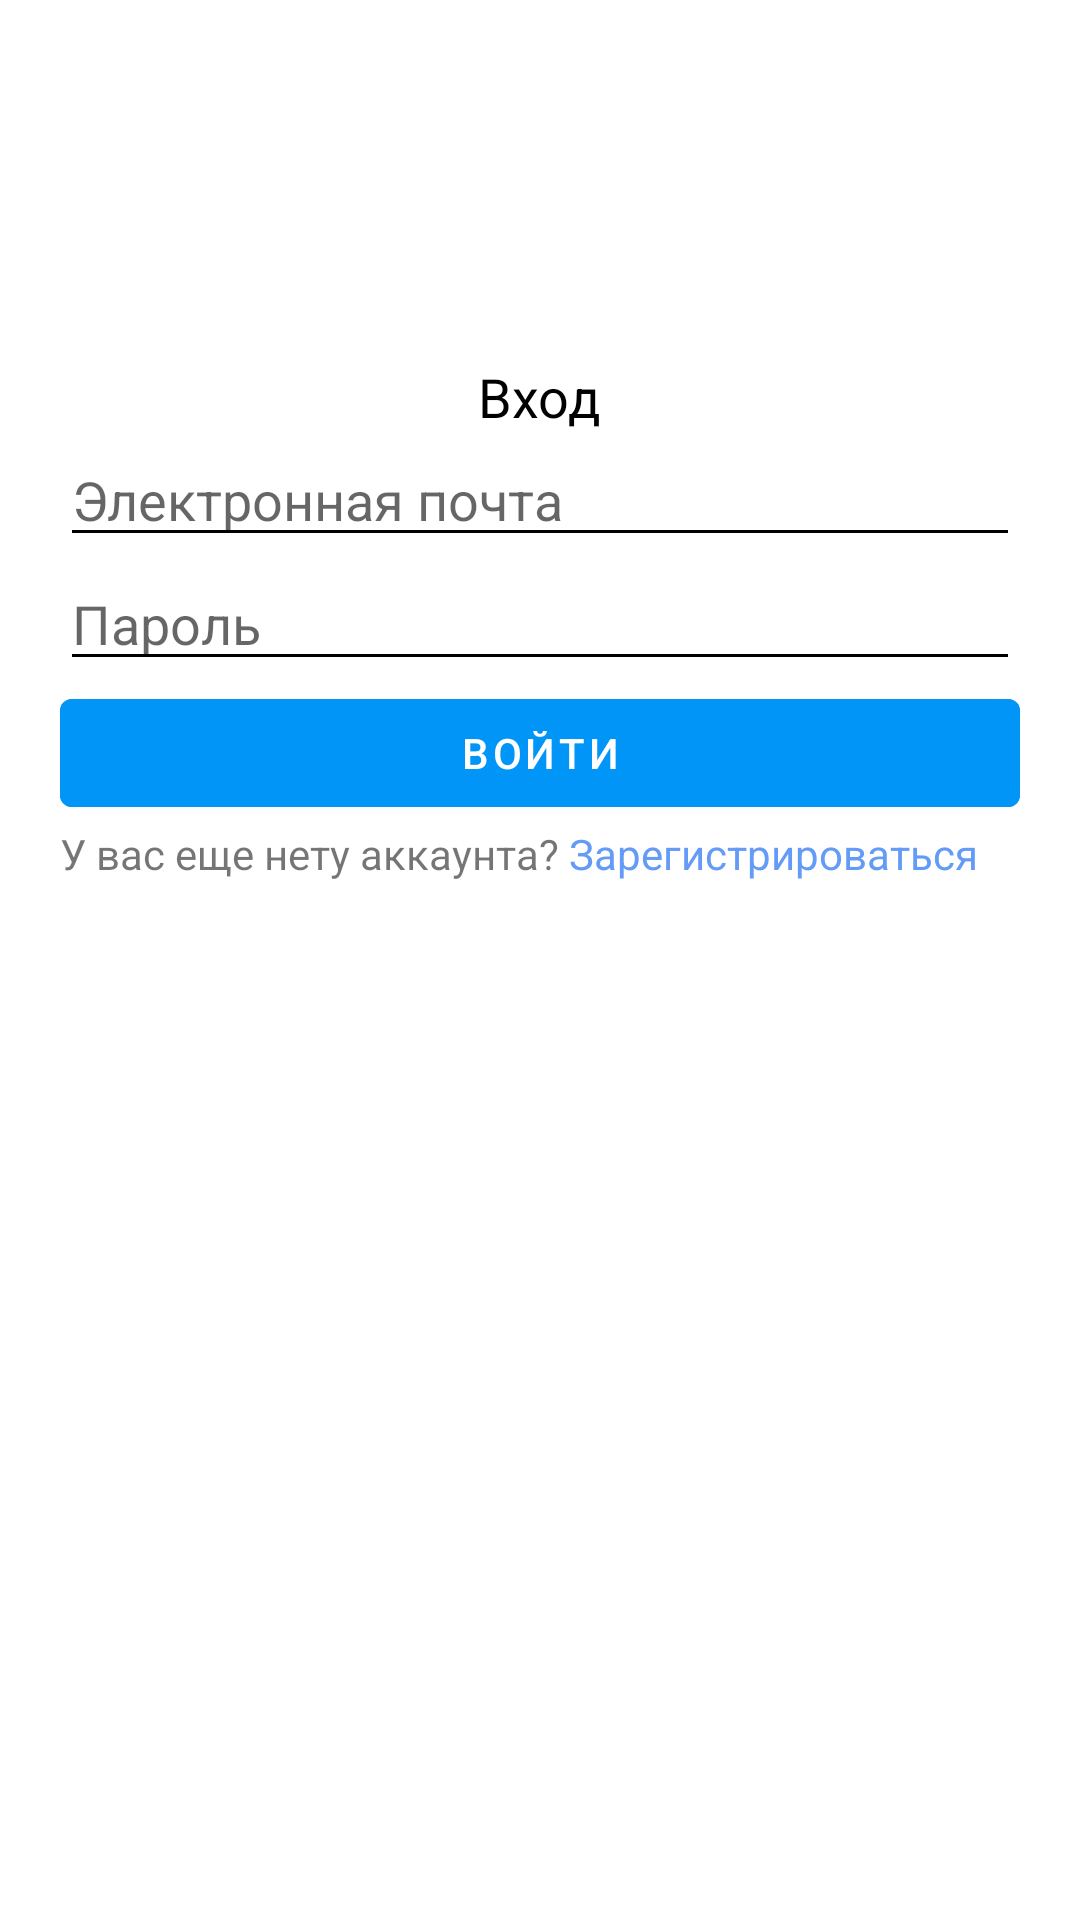

Android layout source for this screen:
<!-- AndroidManifest.xml: application theme Theme.MultiGraphs -->
<!-- res/layout/fragment_sign_in.xml -->
<?xml version="1.0" encoding="utf-8"?>
<LinearLayout xmlns:android="http://schemas.android.com/apk/res/android"
    xmlns:tools="http://schemas.android.com/tools"
    android:layout_width="match_parent"
    android:layout_height="match_parent"
    android:orientation="vertical"
    android:padding="20dp"
    tools:context=".ui.fragments.sign.in.SignInFragment">

    <TextView
        android:layout_width="wrap_content"
        android:layout_height="wrap_content"
        android:layout_gravity="center"
        android:layout_marginTop="100dp"
        android:text="Вход"
        android:textColor="@color/black"
        android:textSize="18sp" />

    <EditText
        android:id="@+id/email_et"
        android:layout_width="match_parent"
        android:layout_height="wrap_content"
        android:maxLines="1"
        android:maxLength="36"
        android:backgroundTint="@color/black"
        android:hint="Электронная почта"
        />
    <EditText
        android:id="@+id/password_et"
        android:layout_width="match_parent"
        android:layout_height="wrap_content"
        android:maxLength="36"
        android:maxLines="1"
        android:text=""
        android:backgroundTint="@color/black"
        android:hint="Пароль"
        />

    <com.google.android.material.button.MaterialButton
        android:id="@+id/sign_in_confirm_btn"
        android:layout_width="match_parent"
        android:layout_height="wrap_content"
        android:backgroundTint="#0095f6"
        android:text="Войти"
        />
    <LinearLayout
        android:layout_width="wrap_content"
        android:layout_height="wrap_content"
        android:orientation="horizontal">
        <TextView
            android:layout_width="match_parent"
            android:layout_height="wrap_content"
            android:text="У вас еще нету аккаунта?"
            android:textAlignment="center"
            />

        <TextView
            android:id="@+id/sign_up_btn"
            android:layout_width="match_parent"
            android:layout_height="wrap_content"
            android:text=" Зарегистрироваться"
            android:textColor="#649bf7"
            android:textAlignment="center"
            />
    </LinearLayout>



</LinearLayout>
<!-- resources referenced by this layout -->
<resources>
  <style name="Theme.MultiGraphs" parent="Theme.MaterialComponents.DayNight.NoActionBar">
          
          <item name="colorPrimary">@color/purple_500</item>
          <item name="colorPrimaryVariant">@color/purple_700</item>
          <item name="colorOnPrimary">@color/white</item>
          
          <item name="colorSecondary">@color/teal_200</item>
          <item name="colorSecondaryVariant">@color/teal_700</item>
          <item name="colorOnSecondary">@color/black</item>
          
          <item name="android:statusBarColor" tools:targetApi="l">?attr/colorPrimaryVariant</item>
          
      </style>
  <!-- not gathered from this repository: default colours our renderer supplied (Android Studio template values) -->
  <color name="purple_500">#FF6200EE</color>
  <color name="purple_700">#FF3700B3</color>
  <color name="teal_200">#FF03DAC5</color>
  <color name="teal_700">#FF018786</color>
  <color name="black">#FF000000</color>
  <color name="white">#FFFFFFFF</color>
</resources>
